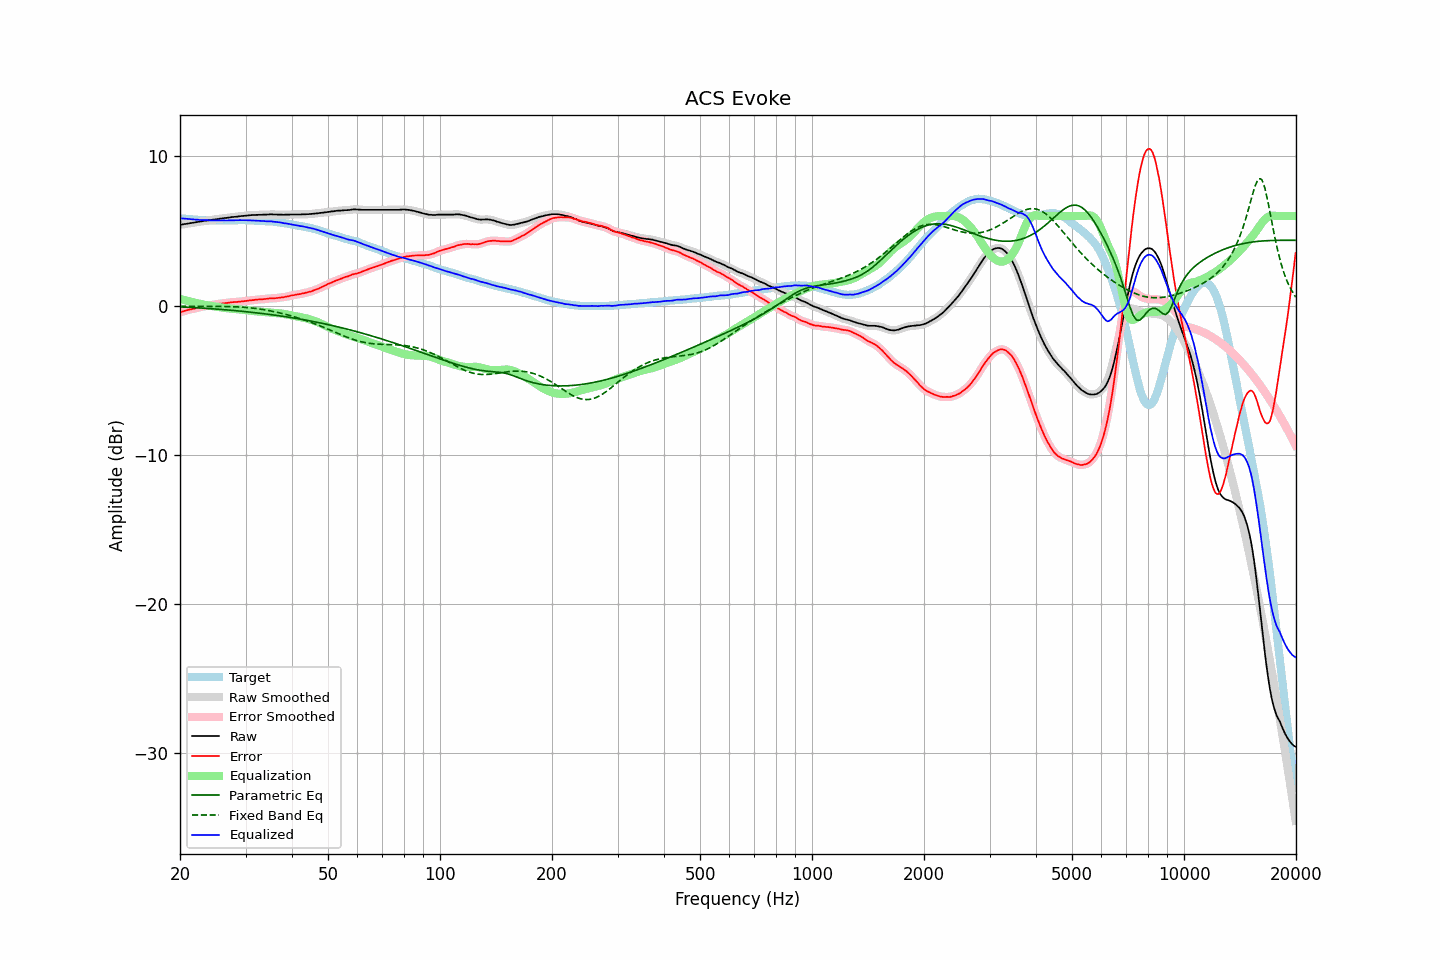

Values plotted in this chart, from the file beside it:
frequency, raw, error, smoothed, error_smoothed, equalization, parametric_eq, fixed_band_eq, equalized_raw, equalized_smoothed, target
20.00, 5.41, -0.45, 5.41, -0.45, 0.45, -0.09, -0.05, 5.86, 5.86, 5.86
20.20, 5.43, -0.42, 5.43, -0.42, 0.42, -0.09, -0.05, 5.85, 5.85, 5.85
20.40, 5.45, -0.39, 5.45, -0.39, 0.39, -0.10, -0.05, 5.84, 5.84, 5.84
20.61, 5.47, -0.36, 5.47, -0.36, 0.36, -0.10, -0.05, 5.83, 5.82, 5.83
20.81, 5.48, -0.33, 5.48, -0.33, 0.33, -0.11, -0.05, 5.81, 5.81, 5.81
21.02, 5.50, -0.30, 5.50, -0.30, 0.30, -0.12, -0.05, 5.80, 5.80, 5.80
21.23, 5.52, -0.27, 5.52, -0.27, 0.27, -0.12, -0.05, 5.79, 5.79, 5.79
21.44, 5.54, -0.26, 5.54, -0.25, 0.25, -0.13, -0.05, 5.79, 5.78, 5.80
21.66, 5.55, -0.23, 5.55, -0.23, 0.22, -0.13, -0.05, 5.77, 5.77, 5.78
21.87, 5.57, -0.20, 5.57, -0.20, 0.20, -0.14, -0.05, 5.77, 5.77, 5.77
22.09, 5.59, -0.16, 5.59, -0.17, 0.17, -0.15, -0.06, 5.76, 5.76, 5.75
22.31, 5.61, -0.14, 5.61, -0.15, 0.15, -0.15, -0.06, 5.76, 5.75, 5.75
22.54, 5.62, -0.12, 5.62, -0.12, 0.12, -0.16, -0.06, 5.74, 5.75, 5.74
22.76, 5.64, -0.10, 5.64, -0.10, 0.10, -0.17, -0.06, 5.74, 5.74, 5.74
22.99, 5.66, -0.07, 5.66, -0.07, 0.07, -0.17, -0.06, 5.73, 5.73, 5.73
23.22, 5.68, -0.04, 5.68, -0.05, 0.05, -0.18, -0.06, 5.73, 5.73, 5.72
23.45, 5.69, -0.04, 5.69, -0.03, 0.03, -0.19, -0.06, 5.72, 5.73, 5.73
23.69, 5.71, -0.01, 5.71, -0.01, 0.02, -0.19, -0.06, 5.72, 5.72, 5.72
23.92, 5.72, 0.01, 5.72, 0.00, -0.00, -0.20, -0.06, 5.72, 5.72, 5.71
24.16, 5.74, 0.02, 5.74, 0.02, -0.02, -0.21, -0.06, 5.72, 5.72, 5.72
24.40, 5.75, 0.03, 5.75, 0.03, -0.04, -0.22, -0.06, 5.71, 5.71, 5.72
24.65, 5.77, 0.05, 5.77, 0.05, -0.05, -0.23, -0.06, 5.71, 5.71, 5.72
24.89, 5.78, 0.06, 5.78, 0.07, -0.07, -0.23, -0.06, 5.71, 5.71, 5.72
25.14, 5.80, 0.09, 5.80, 0.09, -0.09, -0.24, -0.06, 5.71, 5.71, 5.71
25.39, 5.81, 0.10, 5.81, 0.11, -0.10, -0.25, -0.06, 5.71, 5.71, 5.71
25.65, 5.83, 0.12, 5.83, 0.12, -0.12, -0.26, -0.06, 5.71, 5.71, 5.70
25.91, 5.84, 0.14, 5.84, 0.13, -0.13, -0.27, -0.06, 5.71, 5.71, 5.70
26.16, 5.86, 0.15, 5.86, 0.15, -0.15, -0.27, -0.06, 5.71, 5.71, 5.71
26.43, 5.87, 0.16, 5.87, 0.16, -0.16, -0.28, -0.07, 5.71, 5.71, 5.71
26.69, 5.88, 0.17, 5.88, 0.17, -0.18, -0.29, -0.07, 5.70, 5.71, 5.71
26.96, 5.90, 0.19, 5.90, 0.19, -0.19, -0.30, -0.07, 5.71, 5.71, 5.71
27.23, 5.91, 0.20, 5.91, 0.20, -0.20, -0.31, -0.07, 5.71, 5.71, 5.71
27.50, 5.93, 0.22, 5.93, 0.22, -0.21, -0.32, -0.08, 5.72, 5.72, 5.71
27.77, 5.94, 0.22, 5.94, 0.23, -0.22, -0.33, -0.08, 5.72, 5.72, 5.72
28.05, 5.95, 0.23, 5.95, 0.23, -0.23, -0.34, -0.08, 5.72, 5.72, 5.72
28.33, 5.96, 0.24, 5.96, 0.24, -0.24, -0.35, -0.09, 5.72, 5.72, 5.72
28.62, 5.97, 0.25, 5.97, 0.25, -0.25, -0.36, -0.09, 5.72, 5.72, 5.72
28.90, 5.99, 0.26, 5.99, 0.26, -0.26, -0.37, -0.10, 5.73, 5.73, 5.73
29.19, 6.00, 0.27, 6.00, 0.27, -0.27, -0.38, -0.11, 5.73, 5.73, 5.73
29.48, 6.01, 0.28, 6.01, 0.28, -0.28, -0.39, -0.11, 5.73, 5.73, 5.73
29.78, 6.02, 0.29, 6.02, 0.29, -0.29, -0.40, -0.12, 5.73, 5.73, 5.73
30.08, 6.03, 0.30, 6.03, 0.31, -0.31, -0.41, -0.13, 5.72, 5.72, 5.73
30.38, 6.04, 0.33, 6.04, 0.32, -0.32, -0.42, -0.14, 5.72, 5.72, 5.71
30.68, 6.05, 0.34, 6.05, 0.34, -0.33, -0.44, -0.15, 5.71, 5.72, 5.71
30.99, 6.06, 0.35, 6.06, 0.35, -0.35, -0.45, -0.16, 5.71, 5.71, 5.71
31.30, 6.07, 0.36, 6.07, 0.36, -0.36, -0.46, -0.17, 5.71, 5.71, 5.71
31.61, 6.07, 0.36, 6.07, 0.37, -0.37, -0.47, -0.18, 5.70, 5.70, 5.71
31.93, 6.08, 0.39, 6.08, 0.38, -0.38, -0.48, -0.20, 5.70, 5.70, 5.68
32.24, 6.08, 0.39, 6.08, 0.40, -0.39, -0.50, -0.21, 5.69, 5.69, 5.69
32.57, 6.09, 0.41, 6.09, 0.40, -0.40, -0.51, -0.23, 5.69, 5.68, 5.68
32.89, 6.09, 0.41, 6.09, 0.41, -0.41, -0.52, -0.24, 5.68, 5.68, 5.68
33.22, 6.09, 0.41, 6.09, 0.42, -0.42, -0.53, -0.26, 5.67, 5.67, 5.68
33.55, 6.10, 0.43, 6.10, 0.43, -0.43, -0.55, -0.28, 5.67, 5.66, 5.67
33.89, 6.10, 0.44, 6.10, 0.44, -0.44, -0.56, -0.30, 5.66, 5.66, 5.66
34.23, 6.10, 0.45, 6.10, 0.45, -0.45, -0.57, -0.31, 5.65, 5.65, 5.65
34.57, 6.11, 0.46, 6.11, 0.47, -0.46, -0.59, -0.33, 5.65, 5.65, 5.64
34.92, 6.12, 0.49, 6.11, 0.47, -0.47, -0.60, -0.36, 5.65, 5.65, 5.63
35.27, 6.12, 0.47, 6.12, 0.48, -0.48, -0.62, -0.38, 5.64, 5.64, 5.65
35.62, 6.11, 0.48, 6.11, 0.48, -0.49, -0.63, -0.40, 5.62, 5.63, 5.63
35.97, 6.11, 0.49, 6.11, 0.49, -0.49, -0.65, -0.42, 5.61, 5.61, 5.62
... 635 more rows
